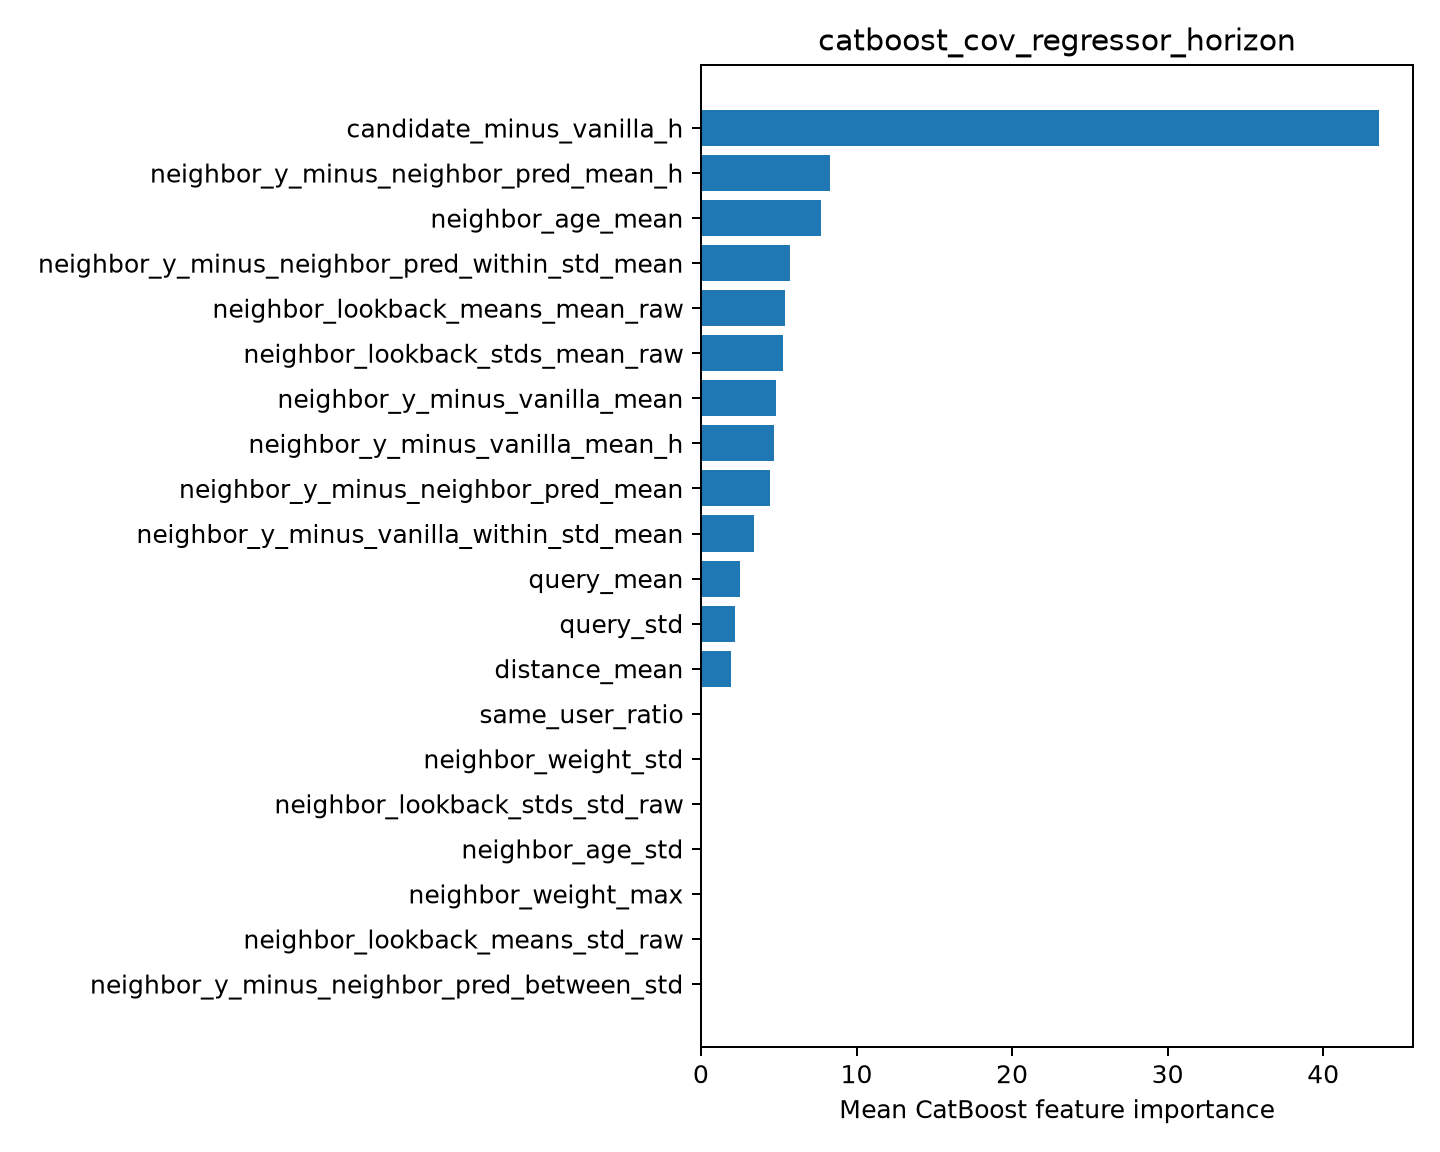

Data behind this chart, as committed beside it:
feature, importance
candidate_minus_vanilla_h, 43.59
neighbor_y_minus_neighbor_pred_mean_h, 8.27
neighbor_age_mean, 7.728
neighbor_y_minus_neighbor_pred_within_st…, 5.736
neighbor_lookback_means_mean_raw, 5.373
neighbor_lookback_stds_mean_raw, 5.287
neighbor_y_minus_vanilla_mean, 4.799
neighbor_y_minus_vanilla_mean_h, 4.718
neighbor_y_minus_neighbor_pred_mean, 4.424
neighbor_y_minus_vanilla_within_std_mean, 3.408
query_mean, 2.524
query_std, 2.19
distance_mean, 1.915
same_user_ratio, 0.03484
neighbor_weight_std, 0.0
neighbor_lookback_stds_std_raw, 0.0
neighbor_age_std, 0.0
neighbor_weight_max, 0.0
neighbor_lookback_means_std_raw, 0.0
neighbor_y_minus_neighbor_pred_between_s…, 0.0
